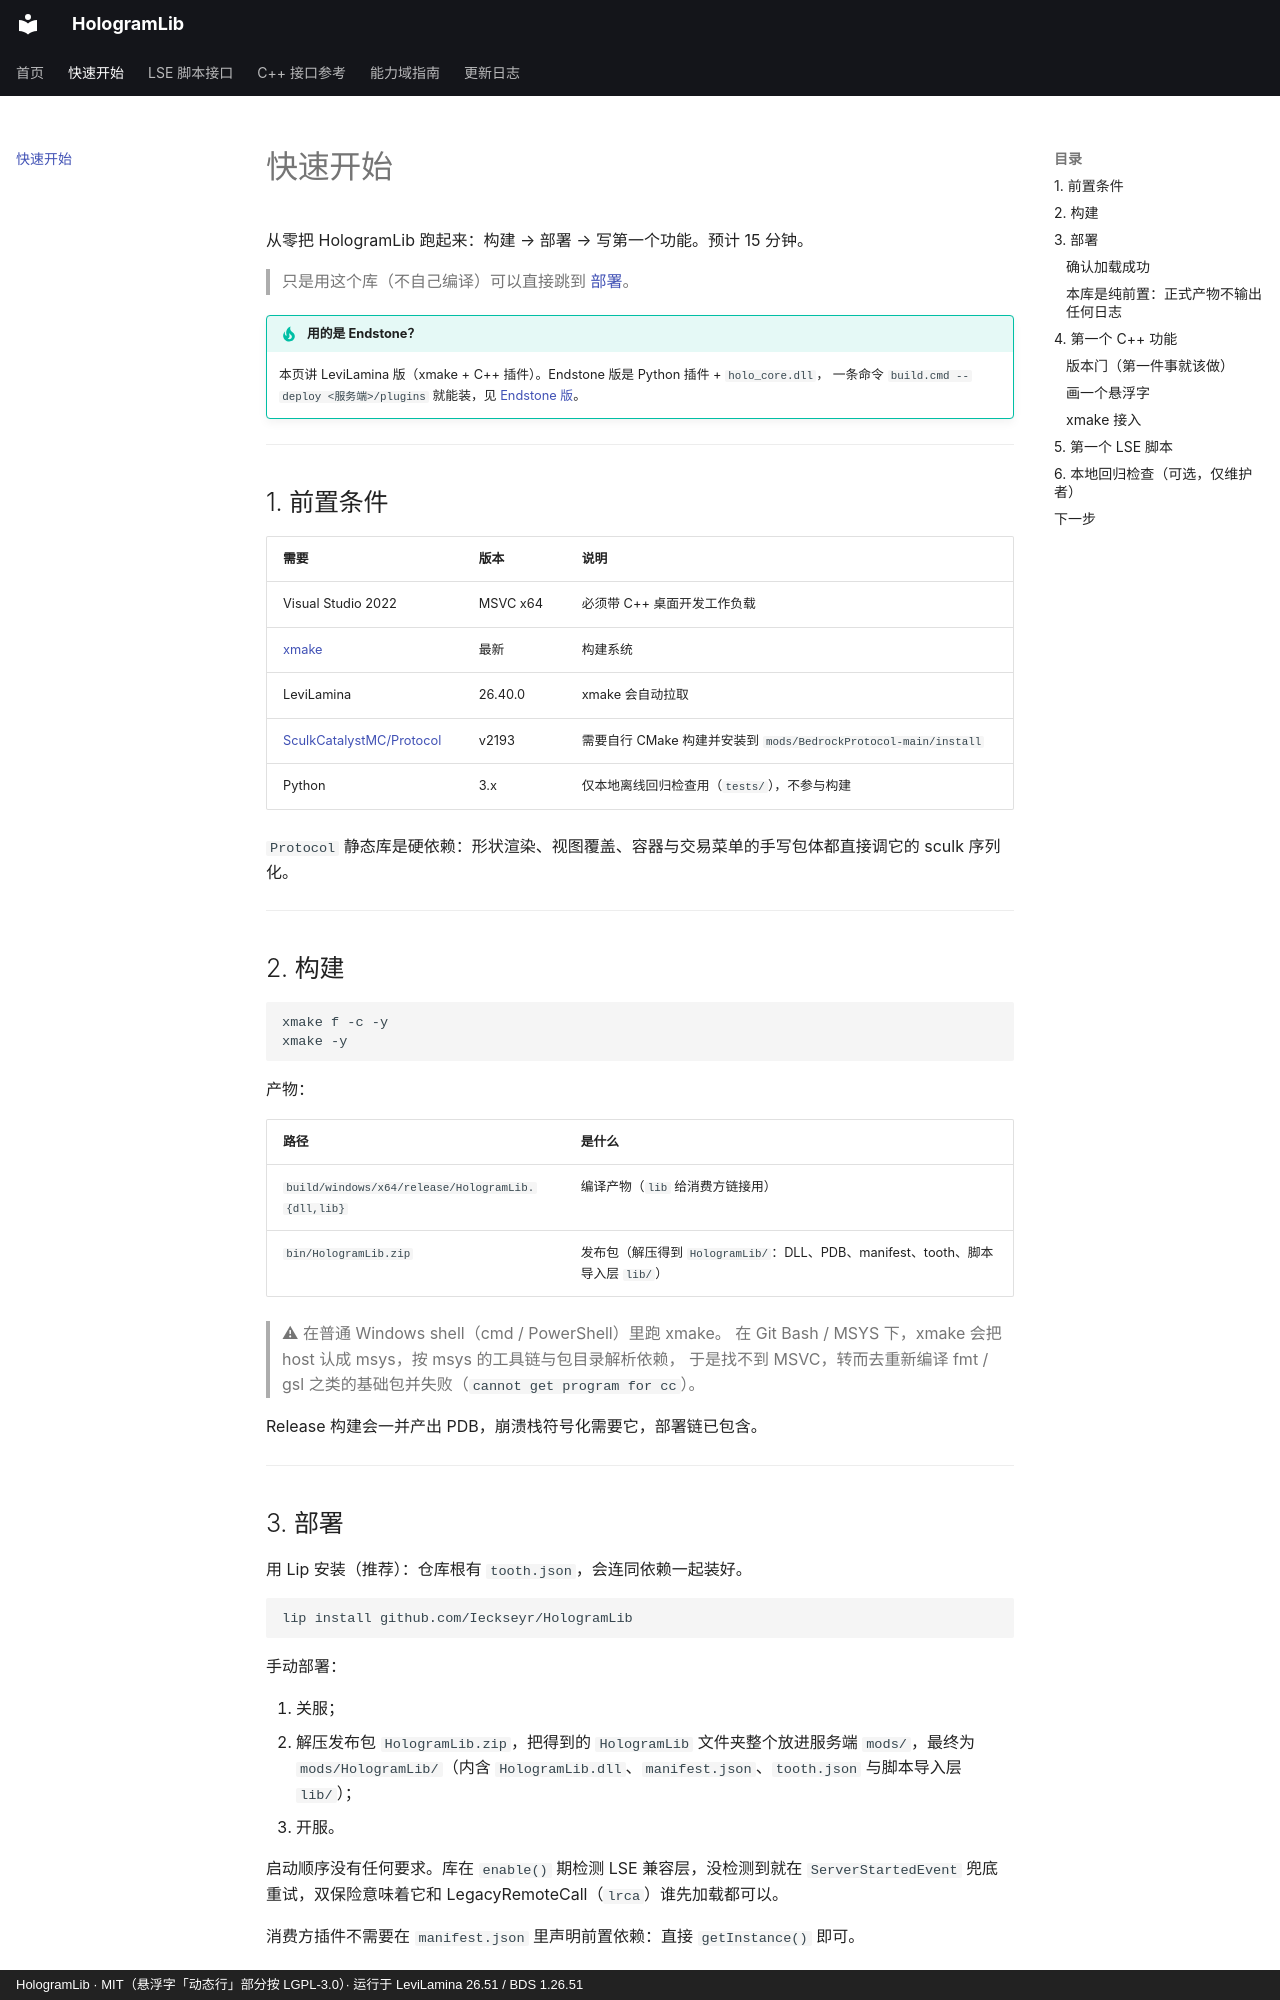

repository: Ieckseyr/HologramLib · page: getting-started/index.html · generator: mkdocs · copyright: HologramLib · MIT（悬浮字「动态行」部分按 LGPL-3.0）· 运行于 LeviLamina 26.51 / BDS 1.26.51

# 快速开始

从零把 HologramLib 跑起来：构建 → 部署 → 写第一个功能。预计 15 分钟。

> 只是用这个库（不自己编译）可以直接跳到 [部署](#3-部署)。

!!! tip "用的是 Endstone？"

    本页讲 LeviLamina 版（xmake + C++ 插件）。Endstone 版是 Python 插件 + `holo_core.dll`，
    一条命令 `build.cmd --deploy <服务端>/plugins` 就能装，见 [Endstone 版](endstone/index.md)。

---

## 1. 前置条件

| 需要 | 版本 | 说明 |
|---|---|---|
| Visual Studio 2022 | MSVC x64 | 必须带 C++ 桌面开发工作负载 |
| [xmake](https://xmake.io) | 最新 | 构建系统 |
| LeviLamina | 26.40.0 | xmake 会自动拉取 |
| [SculkCatalystMC/Protocol](https://github.com/SculkCatalystMC/Protocol) | v2193 | 需要自行 CMake 构建并安装到 `mods/BedrockProtocol-main/install` |
| Python | 3.x | 仅本地离线回归检查用（`tests/`），不参与构建 |

`Protocol` 静态库是硬依赖：形状渲染、视图覆盖、容器与交易菜单的手写包体都直接调它的 sculk 序列化。

---

## 2. 构建

```bash
xmake f -c -y
xmake -y
```

产物：

| 路径 | 是什么 |
|---|---|
| `build/windows/x64/release/HologramLib.{dll,lib}` | 编译产物（`lib` 给消费方链接用） |
| `bin/HologramLib.zip` | 发布包（解压得到 `HologramLib/`：DLL、PDB、manifest、tooth、脚本导入层 `lib/`） |

> ⚠ 在普通 Windows shell（cmd / PowerShell）里跑 xmake。
> 在 Git Bash / MSYS 下，xmake 会把 host 认成 msys，按 msys 的工具链与包目录解析依赖，
> 于是找不到 MSVC，转而去重新编译 fmt / gsl 之类的基础包并失败（`cannot get program for cc`）。

Release 构建会一并产出 PDB，崩溃栈符号化需要它，部署链已包含。

---

## 3. 部署

用 Lip 安装（推荐）：仓库根有 `tooth.json`，会连同依赖一起装好。

```
lip install github.com/Ieckseyr/HologramLib
```

手动部署：

1. 关服；
2. 解压发布包 `HologramLib.zip`，把得到的 `HologramLib` 文件夹整个放进服务端 `mods/`，最终为 `mods/HologramLib/`（内含 `HologramLib.dll`、`manifest.json`、`tooth.json` 与脚本导入层 `lib/`）；
3. 开服。

启动顺序没有任何要求。库在 `enable()` 期检测 LSE 兼容层，没检测到就在 `ServerStartedEvent` 兜底重试，双保险意味着它和 LegacyRemoteCall（`lrca`）谁先加载都可以。

消费方插件不需要在 `manifest.json` 里声明前置依赖：直接 `getInstance()` 即可。

### 确认加载成功

正式产物完全静默（见下节），所以看 LeviLamina 自己的插件列表即可：

```
[HologramLib] ...     ← LeviLamina 打印的插件列表里出现即加载成功
```
